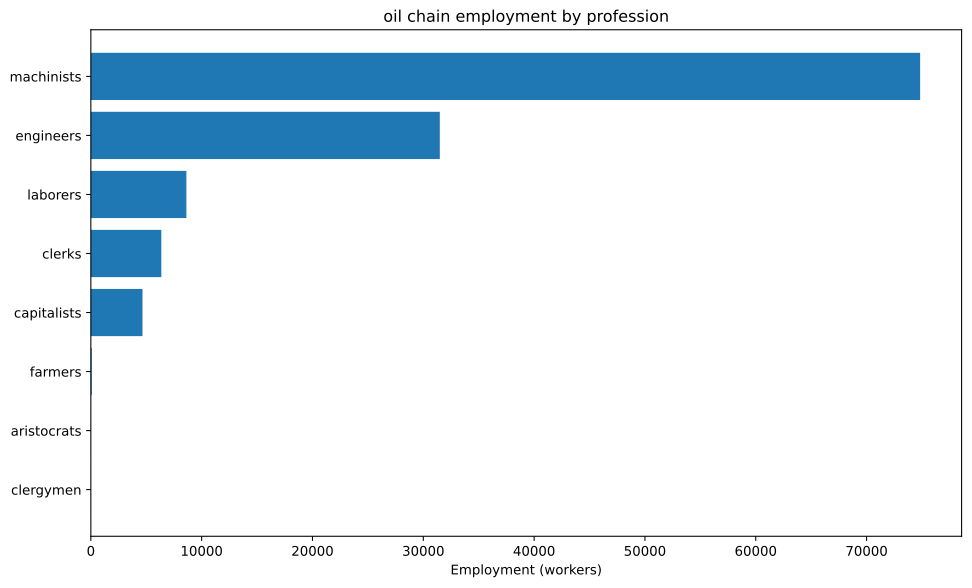

Data behind this chart, as committed beside it:
config, building, profession, employment
building_tooling_workshops+pm_rubber_gri…, building_tooling_workshops, capitalists, 40.42
building_tooling_workshops+pm_rubber_gri…, building_tooling_workshops, engineers, 202.1
building_tooling_workshops+pm_rubber_gri…, building_tooling_workshops, machinists, 404.2
building_paper_mills+pm_bleached_paper+p…, building_paper_mills, capitalists, 3.466
building_paper_mills+pm_bleached_paper+p…, building_paper_mills, engineers, 17.33
building_paper_mills+pm_bleached_paper+p…, building_paper_mills, laborers, 34.66
building_paper_mills+pm_bleached_paper+p…, building_paper_mills, machinists, 34.66
building_chemical_plants+pm_nitrogen_fix…, building_chemical_plants, capitalists, 2.953
building_chemical_plants+pm_nitrogen_fix…, building_chemical_plants, engineers, 44.3
building_chemical_plants+pm_nitrogen_fix…, building_chemical_plants, laborers, 29.53
building_chemical_plants+pm_nitrogen_fix…, building_chemical_plants, machinists, 59.06
building_explosives_factory+pm_brine_ele…, building_explosives_factory, capitalists, 11.55
building_explosives_factory+pm_brine_ele…, building_explosives_factory, engineers, 173.3
building_explosives_factory+pm_brine_ele…, building_explosives_factory, laborers, 115.5
building_explosives_factory+pm_brine_ele…, building_explosives_factory, machinists, 138.6
building_synthetics_plants+pm_dye_produc…, building_synthetics_plants, capitalists, 0.4332
building_synthetics_plants+pm_dye_produc…, building_synthetics_plants, engineers, 8.665
building_synthetics_plants+pm_dye_produc…, building_synthetics_plants, laborers, 4.332
building_synthetics_plants+pm_dye_produc…, building_synthetics_plants, machinists, 6.499
building_steel_mills+pm_electric_arc_pro…, building_steel_mills, capitalists, 109.7
building_steel_mills+pm_electric_arc_pro…, building_steel_mills, engineers, 1097
building_steel_mills+pm_electric_arc_pro…, building_steel_mills, machinists, 1646
building_motor_industry+pm_diesel_engine…, building_motor_industry, capitalists, 254.1
building_motor_industry+pm_diesel_engine…, building_motor_industry, engineers, 3811
building_motor_industry+pm_diesel_engine…, building_motor_industry, machinists, 2541
building_coal_mine+pm_diesel_pump_buildi…, building_coal_mine, capitalists, 44.15
building_coal_mine+pm_diesel_pump_buildi…, building_coal_mine, engineers, 331.1
building_coal_mine+pm_diesel_pump_buildi…, building_coal_mine, machinists, 662.2
building_iron_mine+pm_diesel_pump_buildi…, building_iron_mine, capitalists, 122.9
building_iron_mine+pm_diesel_pump_buildi…, building_iron_mine, engineers, 921.8
building_iron_mine+pm_diesel_pump_buildi…, building_iron_mine, machinists, 1844
building_sulfur_mine+pm_diesel_pump_buil…, building_sulfur_mine, capitalists, 6.236
building_sulfur_mine+pm_diesel_pump_buil…, building_sulfur_mine, engineers, 46.77
building_sulfur_mine+pm_diesel_pump_buil…, building_sulfur_mine, machinists, 93.54
building_power_plant+pm_oil-fired_plant+…, building_power_plant, capitalists, 83.35
building_power_plant+pm_oil-fired_plant+…, building_power_plant, engineers, 466.7
building_power_plant+pm_oil-fired_plant+…, building_power_plant, laborers, 666.8
building_power_plant+pm_oil-fired_plant+…, building_power_plant, machinists, 500.1
building_logging_camp+pm_electric_saw_mi…, building_logging_camp, capitalists, 1.04
building_logging_camp+pm_electric_saw_mi…, building_logging_camp, engineers, 5.199
building_logging_camp+pm_electric_saw_mi…, building_logging_camp, laborers, 5.199
building_logging_camp+pm_electric_saw_mi…, building_logging_camp, machinists, 10.4
building_rubber_plantation+automatic_irr…, building_rubber_plantation, aristocrats, 6.737
building_rubber_plantation+automatic_irr…, building_rubber_plantation, clergymen, 6.737
building_rubber_plantation+automatic_irr…, building_rubber_plantation, farmers, 80.84
building_rubber_plantation+automatic_irr…, building_rubber_plantation, laborers, 134.7
building_rubber_plantation+automatic_irr…, building_rubber_plantation, machinists, 33.68
building_oil_rig+pm_combustion_derricks+…, building_oil_rig, capitalists, 2707
building_oil_rig+pm_combustion_derricks+…, building_oil_rig, engineers, 24364
building_oil_rig+pm_combustion_derricks+…, building_oil_rig, machinists, 54141
building_railway+pm_diesel_trains+pm_ste…, building_railway, capitalists, 1272
building_railway+pm_diesel_trains+pm_ste…, building_railway, clerks, 6359
building_railway+pm_diesel_trains+pm_ste…, building_railway, laborers, 7631
building_railway+pm_diesel_trains+pm_ste…, building_railway, machinists, 12718
